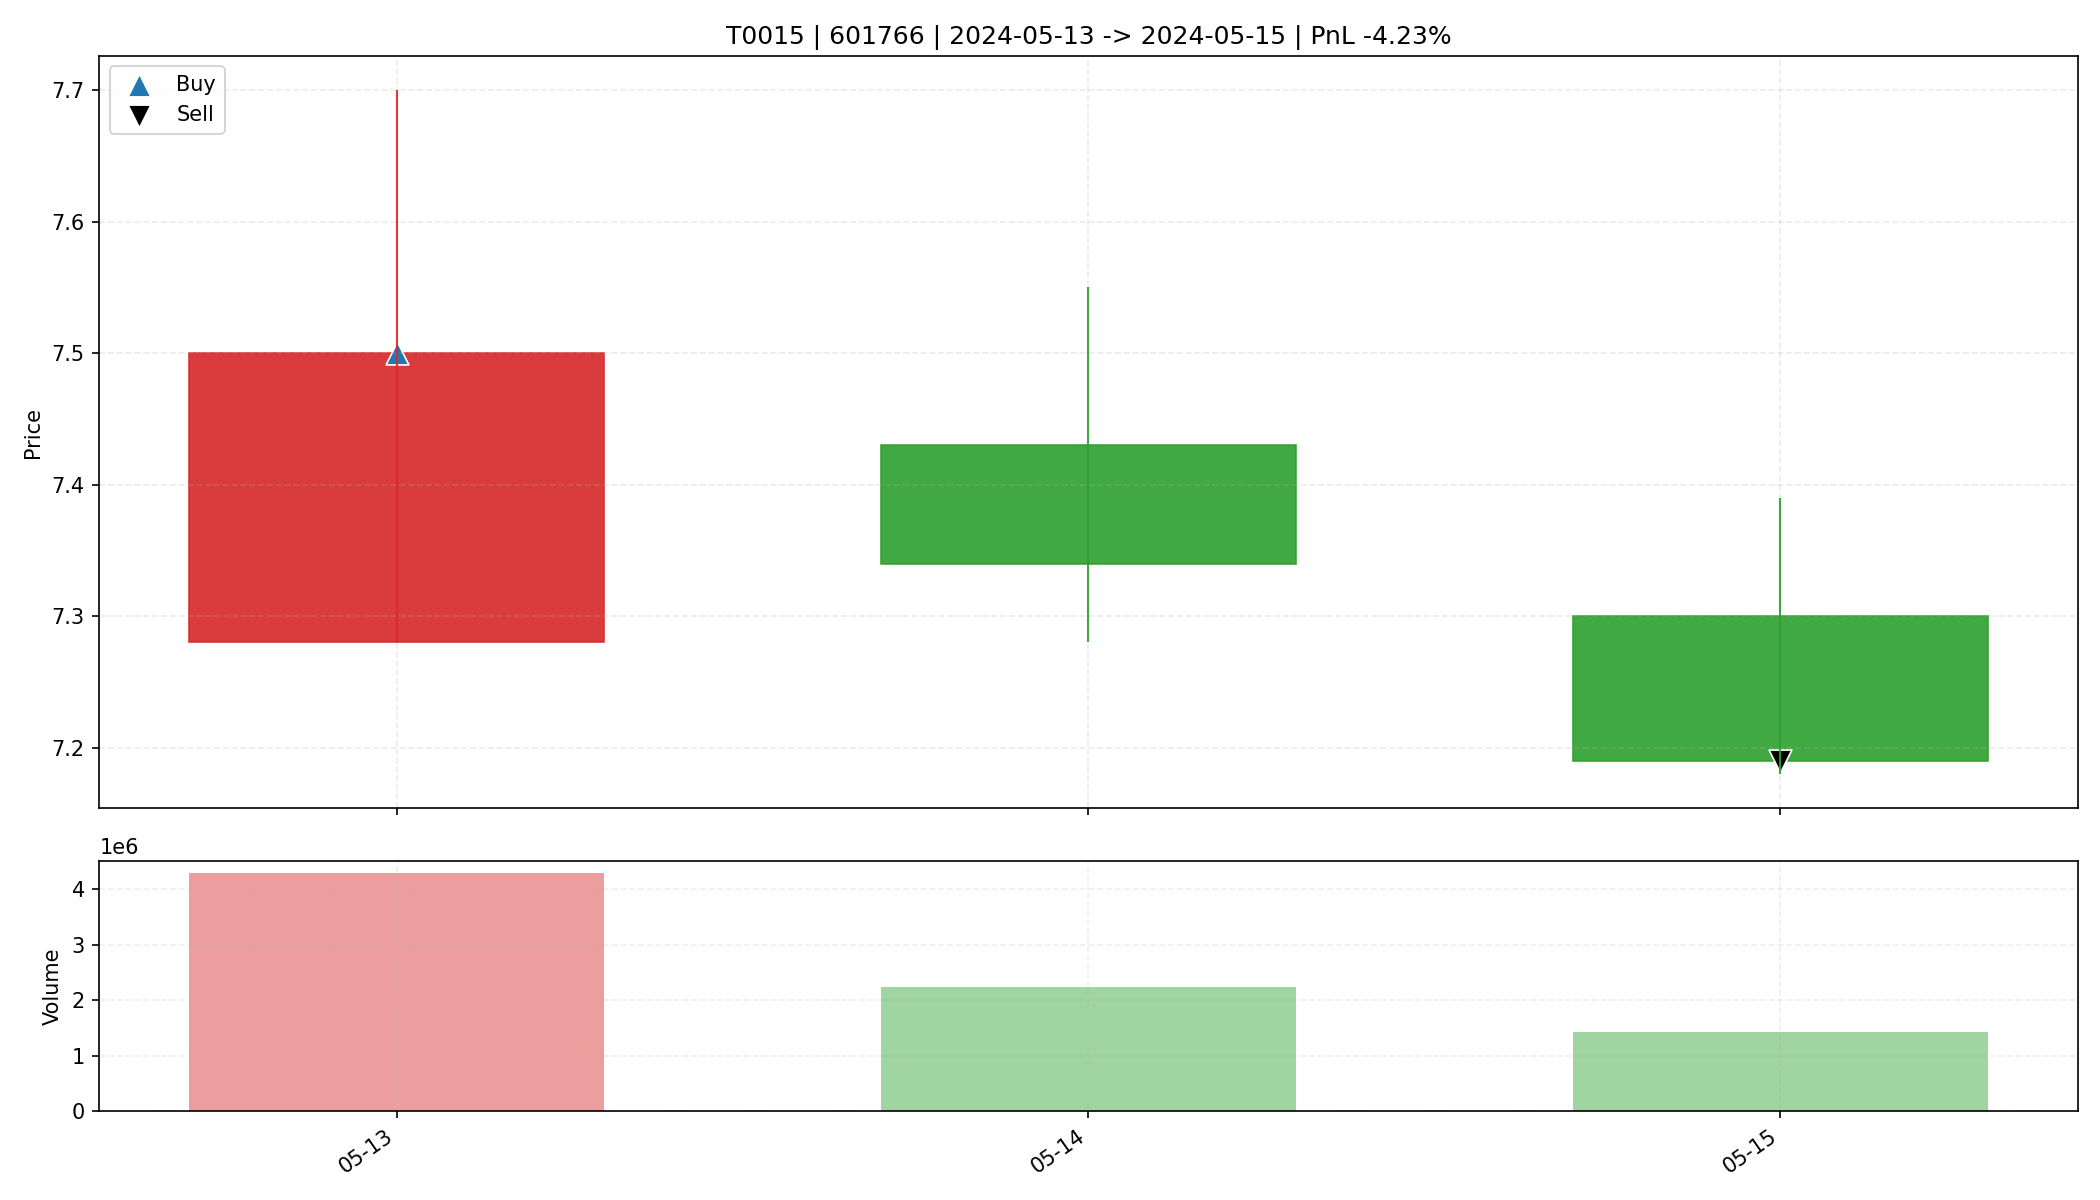

The data file committed next to this chart (first rows):
date, open, high, low, close, amount, volume, trade_id, code, buy_date, sell_date, buy_price, sell_price, matched_shares, buy_reason, sell_reason, sell_profit_pct, sell_hold_days, is_buy_day, is_sell_day, holding_day_index
2024-05-13, 7.28, 7.7, 7.28, 7.5, 3221756416, 4296375, T0015, 601766, 2024-05-13, 2024-05-15, 7.5, 7.19, 4300, 前10日振幅5.8%, 阳线涨幅3.0%, 突破均线, 放量2.1倍(温和+爆发…, 收盘跌破防守线(7.280), -4.229, 2.0, True, False, 0
2024-05-14, 7.43, 7.55, 7.28, 7.34, 1649140224, 2234423, T0015, 601766, 2024-05-13, 2024-05-15, 7.5, 7.19, 4300, 前10日振幅5.8%, 阳线涨幅3.0%, 突破均线, 放量2.1倍(温和+爆发…, 收盘跌破防守线(7.280), -4.229, 2.0, False, False, 1
2024-05-15, 7.3, 7.39, 7.18, 7.19, 1035151488, 1427431, T0015, 601766, 2024-05-13, 2024-05-15, 7.5, 7.19, 4300, 前10日振幅5.8%, 阳线涨幅3.0%, 突破均线, 放量2.1倍(温和+爆发…, 收盘跌破防守线(7.280), -4.229, 2.0, False, True, 2
